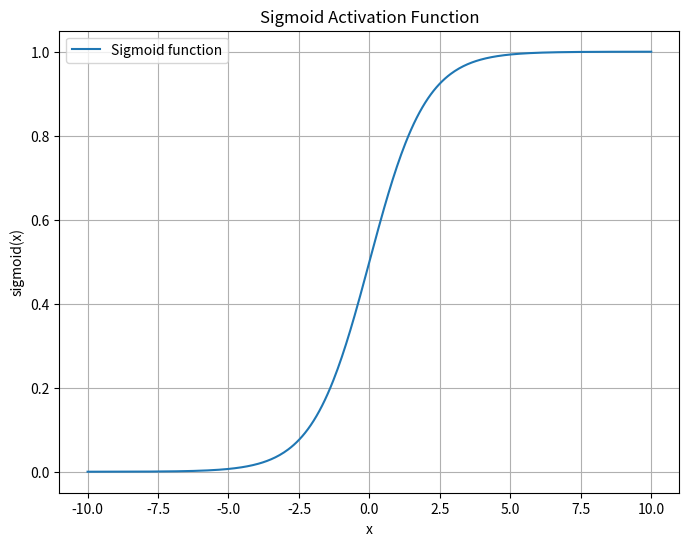

Python code for this plot:
import numpy as np
import matplotlib.pyplot as plt

def sigmoid(x):
    return 1 / (1 + np.exp(-x))

# Generate an array of x values from -10 to 10
x = np.linspace(-10, 10, 400)
# Compute the corresponding y values using the sigmoid function
y = sigmoid(x)

# Create the plot
plt.figure(figsize=(8, 6))
plt.plot(x, y, label='Sigmoid function')
plt.title('Sigmoid Activation Function')
plt.xlabel('x')
plt.ylabel('sigmoid(x)')
plt.legend()
plt.grid(True)
plt.show()
